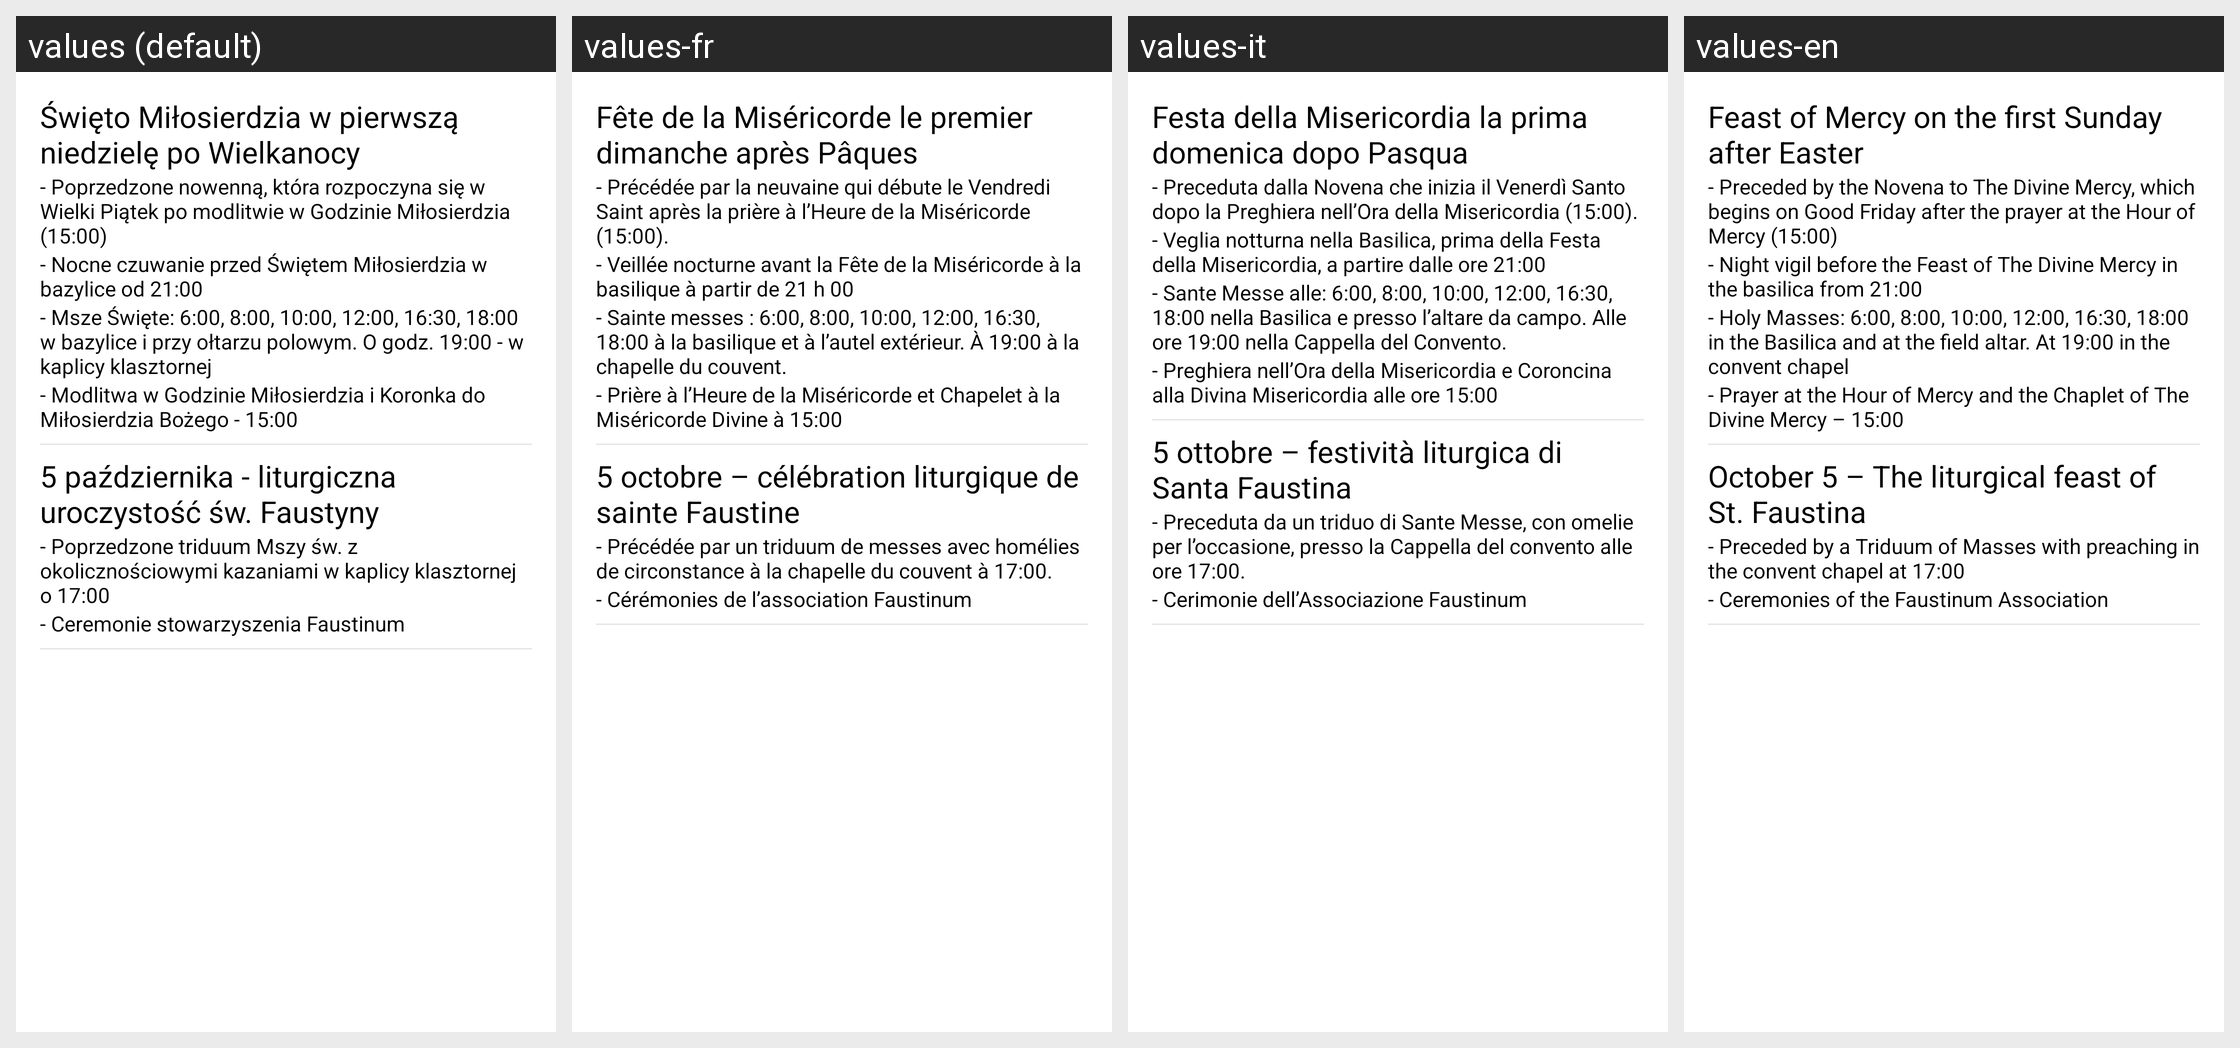

Here is an Android app screen in its default locale and in the app's own translations. Write out the translated-string differences for the strings that appear on this screen.
Android screen res/layout/porzadek_uroczystosci_fragment.xml rendered under 4 locales, left to right: values (default), values-fr, values-it, values-en. Device: Nexus 5 (rendered at 1080×1920; each locale shown at half size, 540×960, under a caption strip naming it); theme MyTheme.
Other locales in the repository, not shown: values-de, values-es, values-ru.
Strings drawn on this screen, with the default value and each locale's value (text and hints the layout hard-codes, and strings that could not be matched under every locale, appear in the picture but are not listed):

porzadek_swieto_title
  values: Święto Miłosierdzia w pierwszą niedzielę po Wielkanocy
  values-fr: Fête de la Miséricorde le premier dimanche après Pâques
  values-it: Festa della Misericordia la prima domenica dopo Pasqua
  values-en: Feast of Mercy on the first Sunday after Easter

porzadek_swieto_nowenna
  values: - Poprzedzone nowenną, która rozpoczyna się w Wielki Piątek po modlitwie w Godzinie Miłosierdzia (15:00)
  values-fr: - Précédée par la neuvaine qui débute le Vendredi Saint après la prière à l’Heure de la Miséricorde (15:00).
  values-it: - Preceduta dalla Novena che inizia il Venerdì Santo dopo la Preghiera nell’Ora della Misericordia (15:00).
  values-en: - Preceded by the Novena to The Divine Mercy, which begins on Good Friday after the prayer at the Hour of Mercy (15:00)

porzadek_swieto_czuwanie
  values: - Nocne czuwanie przed Świętem Miłosierdzia w bazylice od 21:00
  values-fr: - Veillée nocturne avant la Fête de la Miséricorde à la basilique à partir de 21 h 00
  values-it: - Veglia notturna nella Basilica, prima della Festa della Misericordia, a partire dalle ore 21:00
  values-en: - Night vigil before the Feast of The Divine Mercy in the basilica from 21:00

porzadek_swieto_msze
  values: - Msze Święte: 6:00, 8:00, 10:00, 12:00, 16:30, 18:00 w bazylice i przy ołtarzu polowym. O godz. 19:00 - w kaplicy klasztornej
  values-fr: - Sainte messes : 6:00, 8:00, 10:00, 12:00, 16:30, 18:00 à la basilique et à l’autel extérieur. À 19:00 à la chapelle du couvent.
  values-it: - Sante Messe alle: 6:00, 8:00, 10:00, 12:00, 16:30, 18:00 nella Basilica e presso l’altare da campo. Alle ore 19:00 nella Cappella del Convento.
  values-en: - Holy Masses: 6:00, 8:00, 10:00, 12:00, 16:30, 18:00 in the Basilica and at the field altar. At 19:00 in the convent chapel

porzadek_swieto_koronka
  values: - Modlitwa w Godzinie Miłosierdzia i Koronka do Miłosierdzia Bożego - 15:00
  values-fr: - Prière à l’Heure de la Miséricorde et Chapelet à la Miséricorde Divine à 15:00
  values-it: - Preghiera nell’Ora della Misericordia e Coroncina alla Divina Misericordia alle ore 15:00
  values-en: - Prayer at the Hour of Mercy and the Chaplet of The Divine Mercy – 15:00

porzadek_uroczystosc_title
  values: 5 października - liturgiczna uroczystość św. Faustyny
  values-fr: 5 octobre – célébration liturgique de sainte Faustine
  values-it: 5 ottobre – festività liturgica di Santa Faustina
  values-en: October 5 – The liturgical feast of St. Faustina

porzadek_uroczystosc_triduum
  values: - Poprzedzone triduum Mszy św. z okolicznościowymi kazaniami w kaplicy klasztornej o 17:00
  values-fr: - Précédée par un triduum de messes avec homélies de circonstance à la chapelle du couvent à 17:00.
  values-it: - Preceduta da un triduo di Sante Messe, con omelie per l’occasione, presso la Cappella del convento alle ore 17:00.
  values-en: - Preceded by a Triduum of Masses with preaching in the convent chapel at 17:00

porzadek_uroczystosc_ceremonie
  values: - Ceremonie stowarzyszenia Faustinum
  values-fr: - Cérémonies de l’association Faustinum
  values-it: - Cerimonie dell’Associazione Faustinum
  values-en: - Ceremonies of the Faustinum Association
